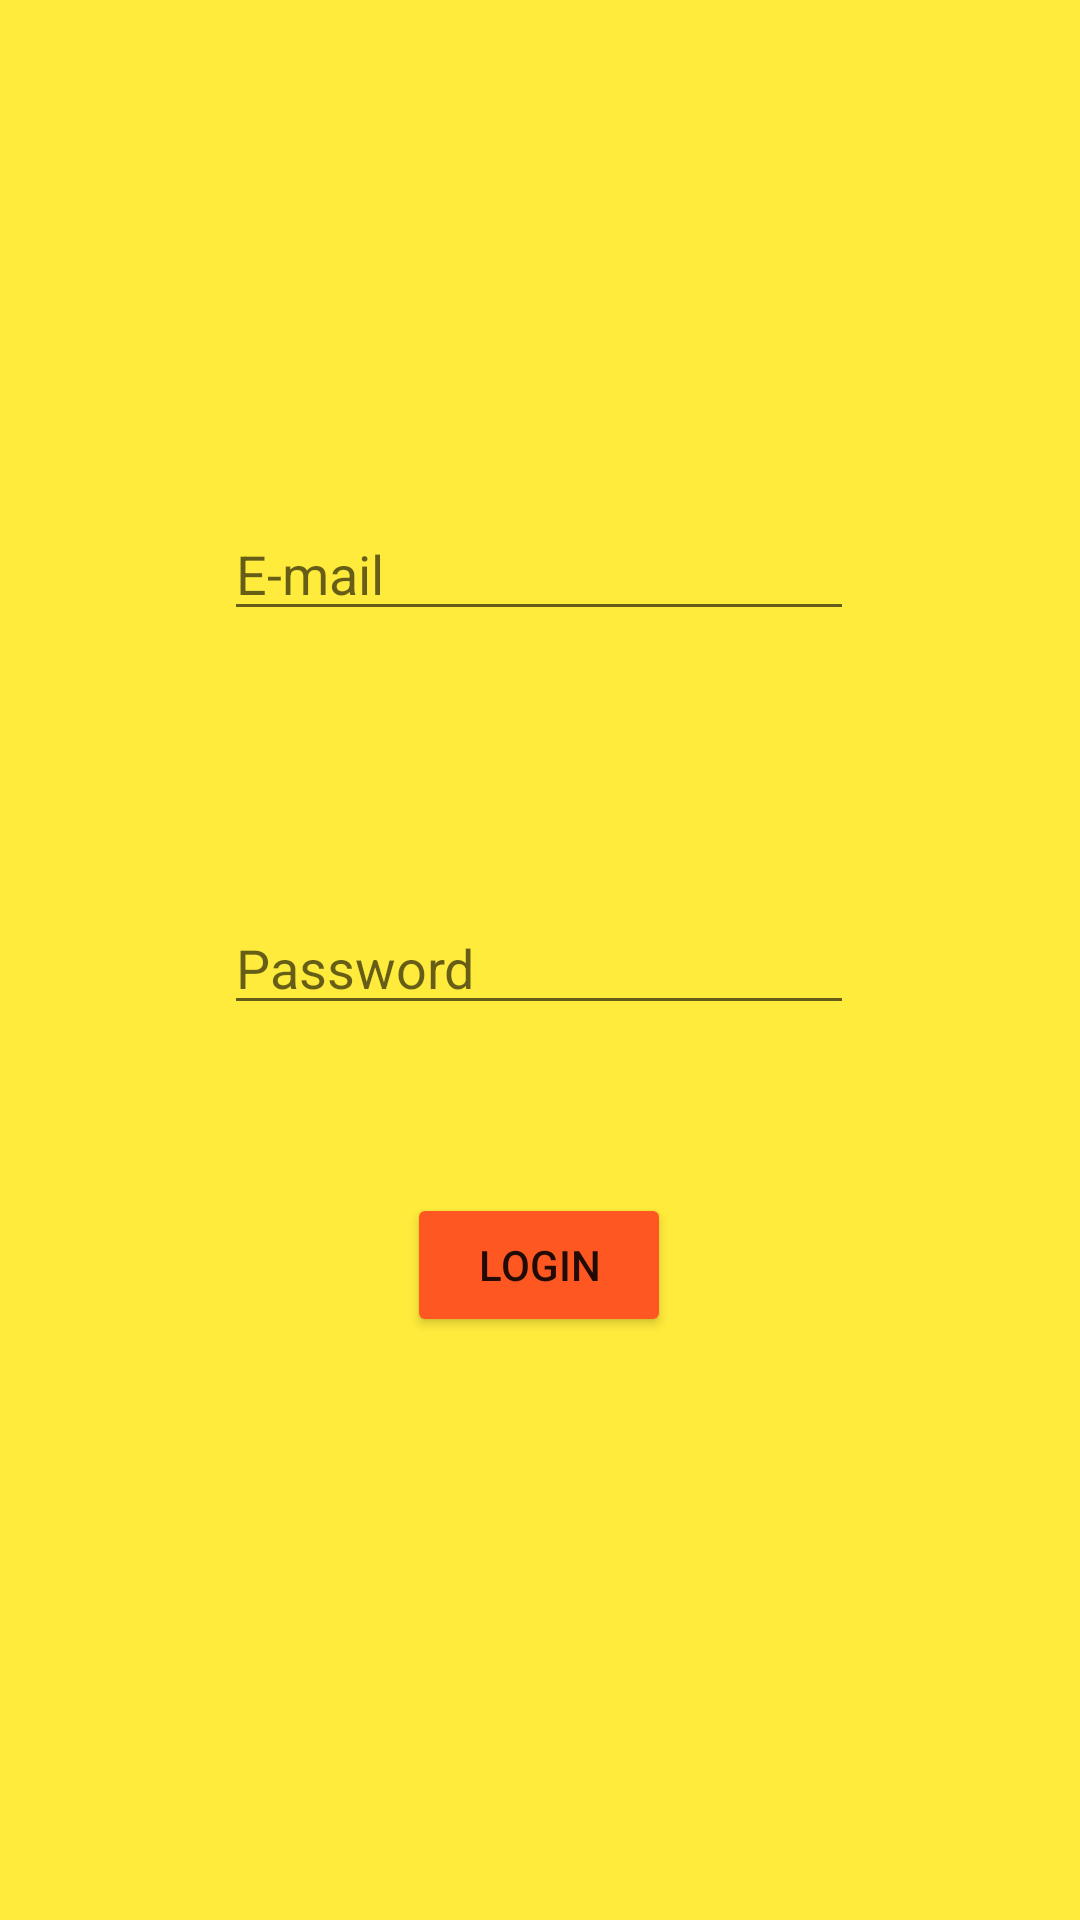

Produce the Android XML layout that renders to this screen, including the resource entries it uses.
<!-- AndroidManifest.xml: application theme Theme.BusVehicleTickets -->
<!-- res/layout/activity_login.xml -->
<?xml version="1.0" encoding="utf-8"?>
<androidx.constraintlayout.widget.ConstraintLayout xmlns:android="http://schemas.android.com/apk/res/android"
    xmlns:app="http://schemas.android.com/apk/res-auto"
    xmlns:tools="http://schemas.android.com/tools"
    android:layout_width="match_parent"
    android:layout_height="match_parent"
    android:background="#FFEB3B"
    tools:context=".Activities.LoginActivity">

    <EditText
        android:id="@+id/login_editTextEmail"
        android:layout_width="wrap_content"
        android:layout_height="wrap_content"
        android:layout_marginStart="100dp"
        android:layout_marginLeft="100dp"
        android:layout_marginTop="169dp"
        android:layout_marginEnd="101dp"
        android:layout_marginRight="101dp"
        android:ems="10"
        android:hint="E-mail"
        android:inputType="textEmailAddress"
        android:textColor="#1E1A1A"
        android:textColorHighlight="#03A9F4"
        app:layout_constraintEnd_toEndOf="parent"
        app:layout_constraintStart_toStartOf="parent"
        app:layout_constraintTop_toTopOf="parent" />

    <EditText
        android:id="@+id/login_editTextPassword"
        android:layout_width="wrap_content"
        android:layout_height="wrap_content"
        android:layout_marginStart="100dp"
        android:layout_marginLeft="100dp"
        android:layout_marginTop="90dp"
        android:layout_marginEnd="101dp"
        android:layout_marginRight="101dp"
        android:ems="10"
        android:hint="Password"
        android:inputType="textPassword"
        app:layout_constraintEnd_toEndOf="parent"
        app:layout_constraintStart_toStartOf="parent"
        app:layout_constraintTop_toBottomOf="@+id/login_editTextEmail" />

    <Button
        android:id="@+id/login_loginButton"
        android:layout_width="wrap_content"
        android:layout_height="wrap_content"
        android:layout_marginStart="161dp"
        android:layout_marginLeft="161dp"
        android:layout_marginTop="56dp"
        android:layout_marginEnd="162dp"
        android:layout_marginRight="162dp"
        android:onClick="login"
        android:text="Login"
        app:backgroundTint="#FF5722"
        app:layout_constraintEnd_toEndOf="parent"
        app:layout_constraintStart_toStartOf="parent"
        app:layout_constraintTop_toBottomOf="@+id/login_editTextPassword" />

    <TextView
        android:id="@+id/textView2"
        android:layout_width="wrap_content"
        android:layout_height="wrap_content"
        android:layout_marginStart="122dp"
        android:layout_marginLeft="122dp"
        android:layout_marginTop="98dp"
        android:layout_marginEnd="122dp"
        android:layout_marginRight="122dp"
        android:layout_marginBottom="161dp"
        android:onClick="navigateUser"
        android:text="Create an account for free."
        android:textColor="#9C27B0"
        app:layout_constraintBottom_toBottomOf="parent"
        app:layout_constraintEnd_toEndOf="parent"
        app:layout_constraintStart_toStartOf="parent"
        app:layout_constraintTop_toBottomOf="@+id/login_loginButton" />
</androidx.constraintlayout.widget.ConstraintLayout>
<!-- resources referenced by this layout -->
<resources>
  <style name="Theme.BusVehicleTickets" parent="Theme.MaterialComponents.DayNight.DarkActionBar">
          
          <item name="colorPrimary">@color/purple_500</item>
          <item name="colorPrimaryVariant">@color/purple_700</item>
          <item name="colorOnPrimary">@color/white</item>
          
          <item name="colorSecondary">@color/teal_200</item>
          <item name="colorSecondaryVariant">@color/teal_700</item>
          <item name="colorOnSecondary">@color/black</item>
          
          <item name="android:statusBarColor" tools:targetApi="l">?attr/colorPrimaryVariant</item>
          
      </style>
  <!-- not gathered from this repository: default colours our renderer supplied (Android Studio template values) -->
  <color name="purple_500">#FF6200EE</color>
  <color name="purple_700">#FF3700B3</color>
  <color name="teal_200">#FF03DAC5</color>
  <color name="teal_700">#FF018786</color>
  <color name="black">#FF000000</color>
  <color name="white">#FFFFFFFF</color>
</resources>
